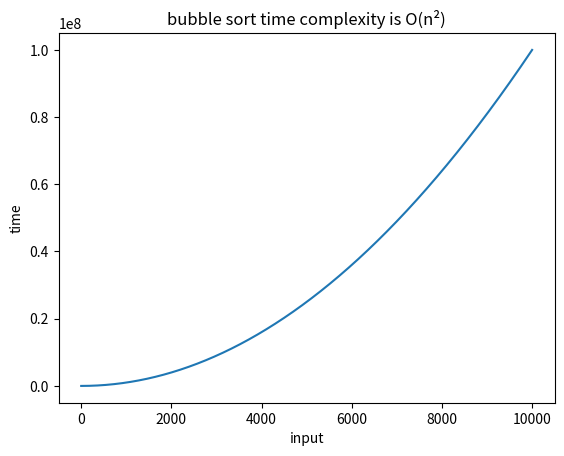

This figure's Python source:
import time 
import matplotlib.pyplot as plt 
def bubbleSort(arr):
    n = len(arr)
    for i in range(n):
        for j in range(0, n-i-1):
            if arr[j] > arr[j+1] :
                arr[j], arr[j+1] = arr[j+1], arr[j] 
arr = [14, 34, 25, 12, 22, 11, 90] 
bubbleSort(arr) 
print ("Sorted array is:") 
for i in range(len(arr)):
    print ("%d" %arr[i]) 
x= list(range(1,10000)) 
plt.plot(x,[y*y for y in x]) 
plt.title("bubble sort time complexity is O(n\u00b2)") 
plt.xlabel("input") 
plt.ylabel("time") 
plt.show()
